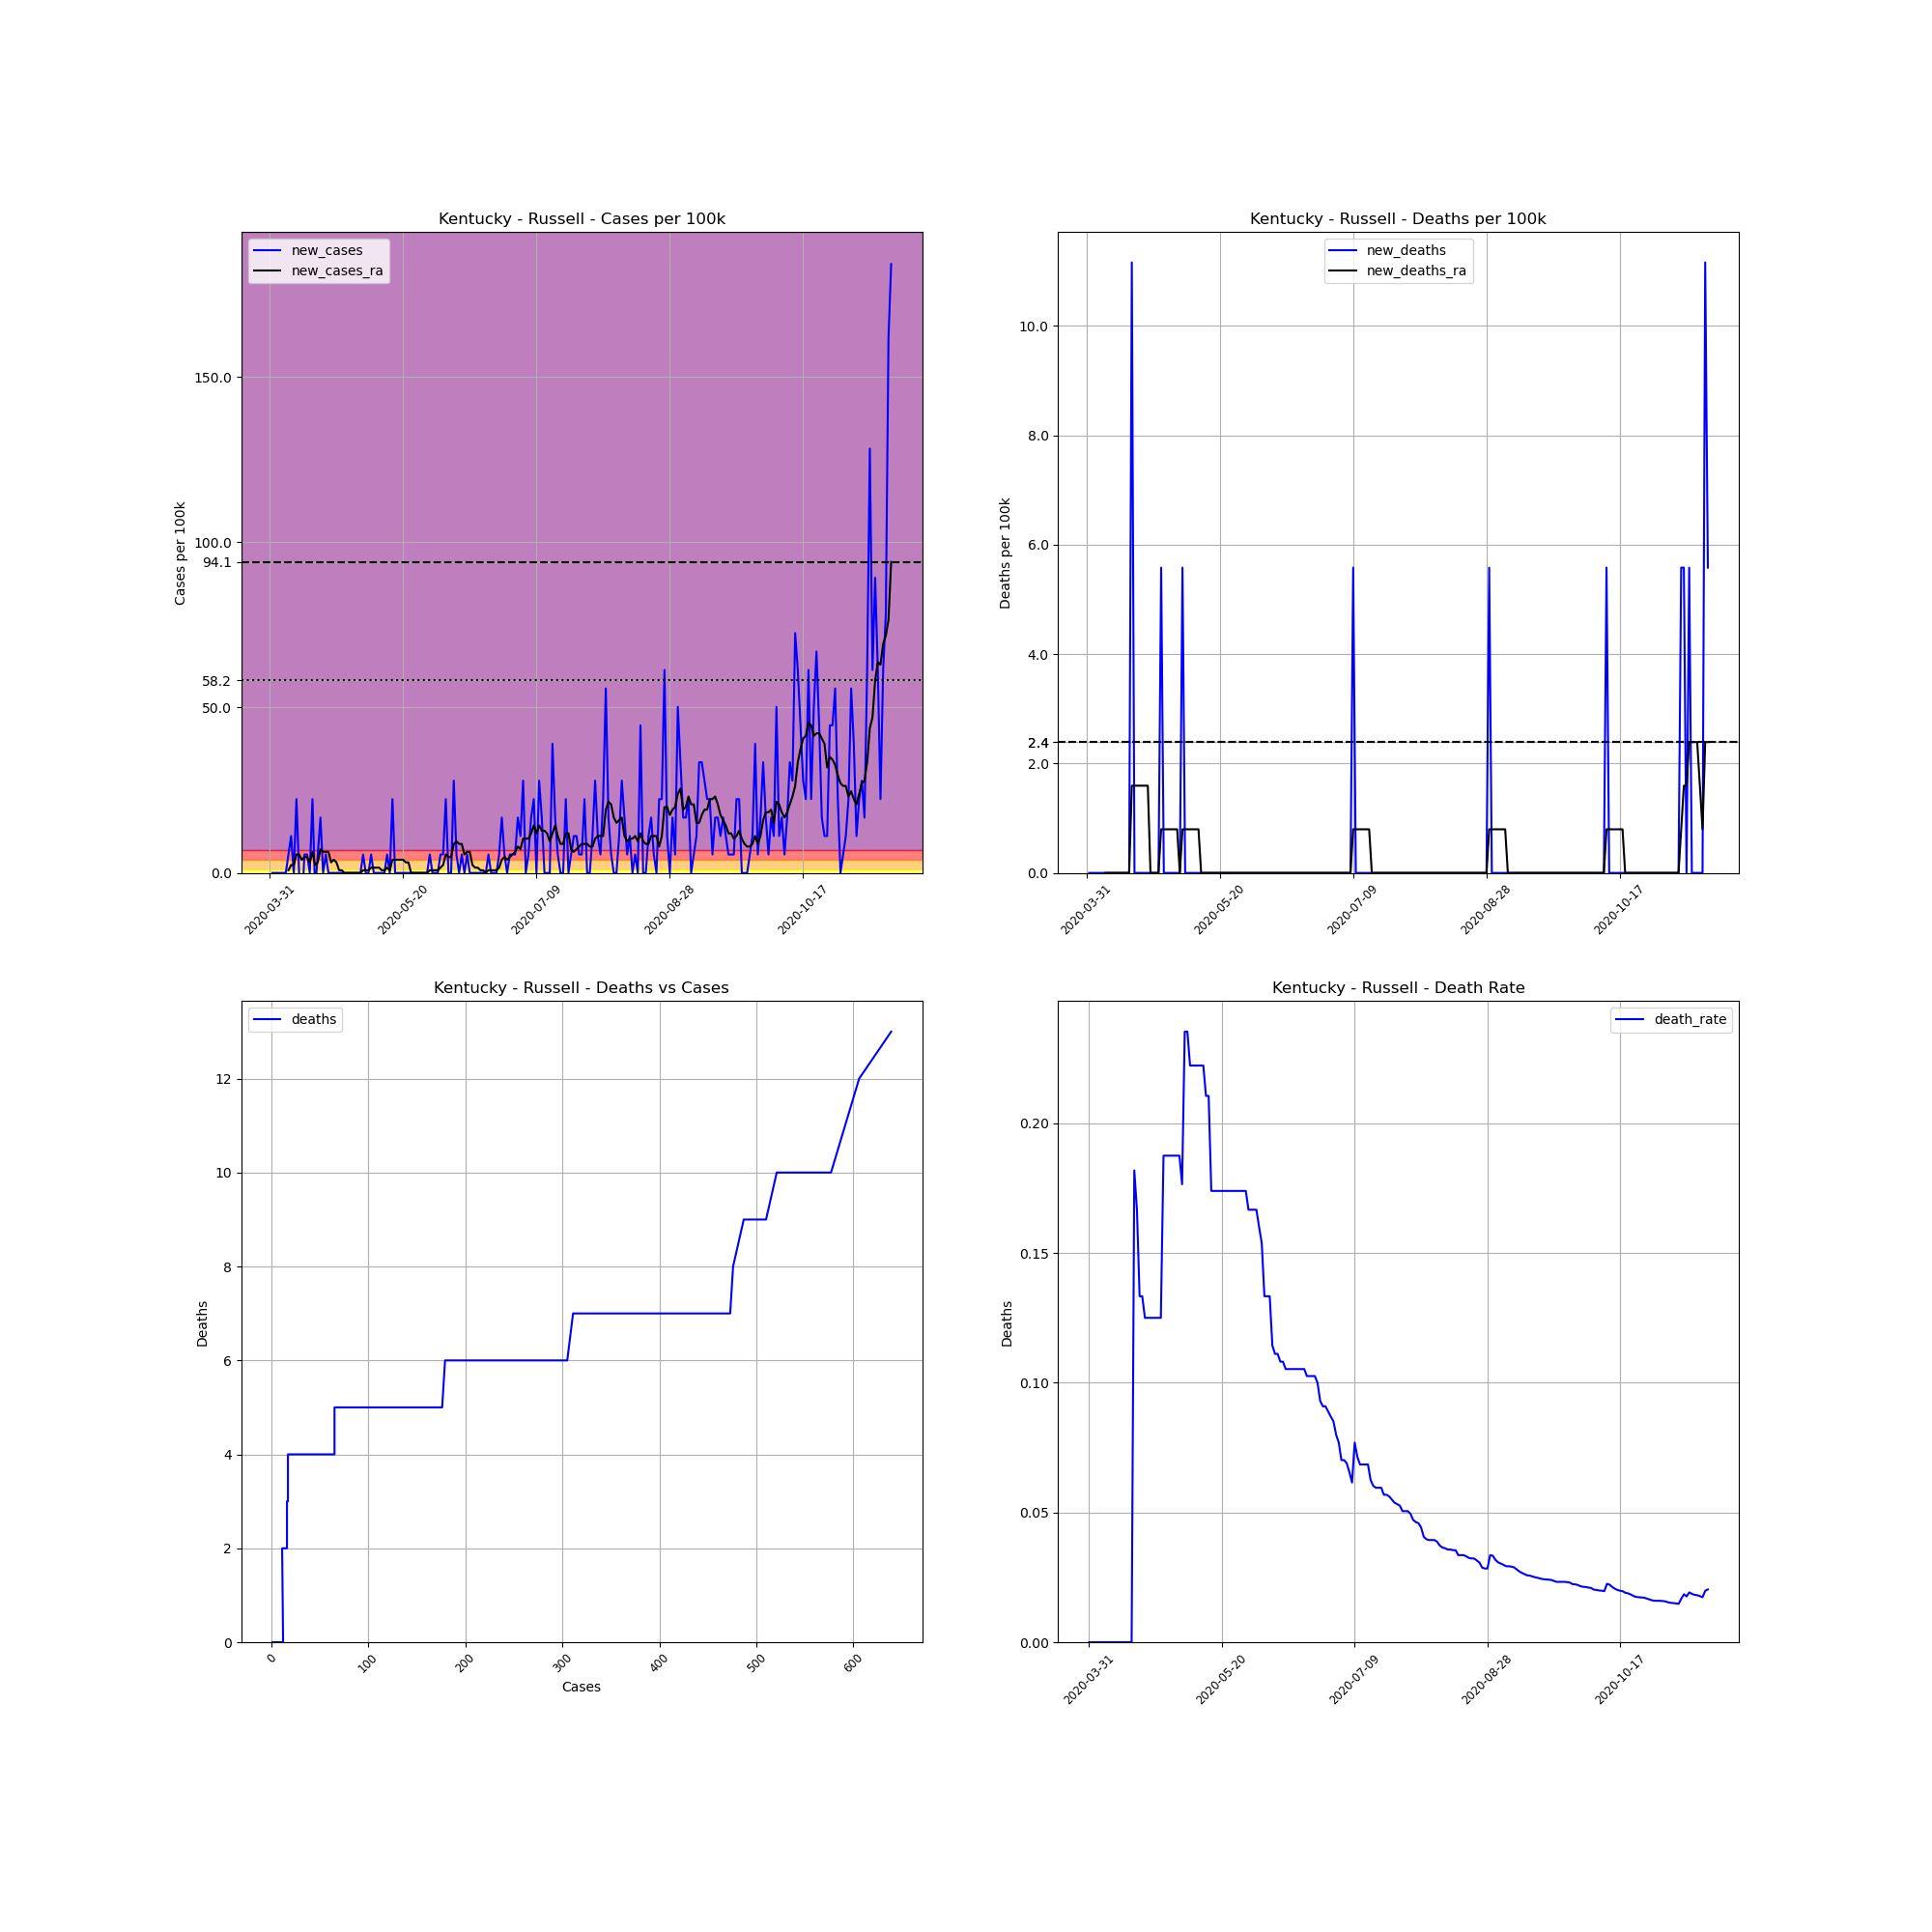

The data file committed next to this chart (first rows):
, date, county, state, fips, cases, deaths, COUNTY, STNAME, CTYNAME, POPESTIMATE2019, cases_per_100k, deaths_per_100k, death_rate, new_cases, new_deaths, new_cases_ra, new_deaths_ra
507626, 2020-03-31, Russell, Kentucky, 21207, 1, 0, 207, Kentucky, Russell, 17923, 5.579, 0.0, 0.0, , , , 
507627, 2020-04-01, Russell, Kentucky, 21207, 1, 0, 207, Kentucky, Russell, 17923, 5.579, 0.0, 0.0, 0.0, 0.0, , 
507628, 2020-04-02, Russell, Kentucky, 21207, 1, 0, 207, Kentucky, Russell, 17923, 5.579, 0.0, 0.0, 0.0, 0.0, , 
507629, 2020-04-03, Russell, Kentucky, 21207, 1, 0, 207, Kentucky, Russell, 17923, 5.579, 0.0, 0.0, 0.0, 0.0, , 
507630, 2020-04-04, Russell, Kentucky, 21207, 1, 0, 207, Kentucky, Russell, 17923, 5.579, 0.0, 0.0, 0.0, 0.0, , 
507631, 2020-04-05, Russell, Kentucky, 21207, 1, 0, 207, Kentucky, Russell, 17923, 5.579, 0.0, 0.0, 0.0, 0.0, , 
507632, 2020-04-06, Russell, Kentucky, 21207, 1, 0, 207, Kentucky, Russell, 17923, 5.579, 0.0, 0.0, 0.0, 0.0, , 
507633, 2020-04-07, Russell, Kentucky, 21207, 2, 0, 207, Kentucky, Russell, 17923, 11.16, 0.0, 0.0, 5.579, 0.0, 0.7971, 0.0
507634, 2020-04-08, Russell, Kentucky, 21207, 4, 0, 207, Kentucky, Russell, 17923, 22.32, 0.0, 0.0, 11.16, 0.0, 2.391, 0.0
507635, 2020-04-09, Russell, Kentucky, 21207, 4, 0, 207, Kentucky, Russell, 17923, 22.32, 0.0, 0.0, 0.0, 0.0, 2.391, 0.0
507636, 2020-04-10, Russell, Kentucky, 21207, 8, 0, 207, Kentucky, Russell, 17923, 44.64, 0.0, 0.0, 22.32, 0.0, 5.579, 0.0
507637, 2020-04-11, Russell, Kentucky, 21207, 8, 0, 207, Kentucky, Russell, 17923, 44.64, 0.0, 0.0, 0.0, 0.0, 5.579, 0.0
507638, 2020-04-12, Russell, Kentucky, 21207, 6, 0, 207, Kentucky, Russell, 17923, 33.48, 0.0, 0.0, -11.16, 0.0, 3.985, 0.0
507639, 2020-04-13, Russell, Kentucky, 21207, 7, 0, 207, Kentucky, Russell, 17923, 39.06, 0.0, 0.0, 5.579, 0.0, 4.782, 0.0
507640, 2020-04-14, Russell, Kentucky, 21207, 8, 0, 207, Kentucky, Russell, 17923, 44.64, 0.0, 0.0, 5.579, 0.0, 4.782, 0.0
507641, 2020-04-15, Russell, Kentucky, 21207, 8, 0, 207, Kentucky, Russell, 17923, 44.64, 0.0, 0.0, 0.0, 0.0, 3.188, 0.0
507642, 2020-04-16, Russell, Kentucky, 21207, 12, 0, 207, Kentucky, Russell, 17923, 66.95, 0.0, 0.0, 22.32, 0.0, 6.376, 0.0
507643, 2020-04-17, Russell, Kentucky, 21207, 11, 2, 207, Kentucky, Russell, 17923, 61.37, 11.16, 0.1818, -5.579, 11.16, 2.391, 1.594
507644, 2020-04-18, Russell, Kentucky, 21207, 12, 2, 207, Kentucky, Russell, 17923, 66.95, 11.16, 0.1667, 5.579, 0.0, 3.188, 1.594
507645, 2020-04-19, Russell, Kentucky, 21207, 15, 2, 207, Kentucky, Russell, 17923, 83.69, 11.16, 0.1333, 16.74, 0.0, 7.174, 1.594
507646, 2020-04-20, Russell, Kentucky, 21207, 15, 2, 207, Kentucky, Russell, 17923, 83.69, 11.16, 0.1333, 0.0, 0.0, 6.376, 1.594
507647, 2020-04-21, Russell, Kentucky, 21207, 16, 2, 207, Kentucky, Russell, 17923, 89.27, 11.16, 0.125, 5.579, 0.0, 6.376, 1.594
507648, 2020-04-22, Russell, Kentucky, 21207, 16, 2, 207, Kentucky, Russell, 17923, 89.27, 11.16, 0.125, 0.0, 0.0, 6.376, 1.594
507649, 2020-04-23, Russell, Kentucky, 21207, 16, 2, 207, Kentucky, Russell, 17923, 89.27, 11.16, 0.125, 0.0, 0.0, 3.188, 1.594
507650, 2020-04-24, Russell, Kentucky, 21207, 16, 2, 207, Kentucky, Russell, 17923, 89.27, 11.16, 0.125, 0.0, 0.0, 3.985, 0.0
507651, 2020-04-25, Russell, Kentucky, 21207, 16, 2, 207, Kentucky, Russell, 17923, 89.27, 11.16, 0.125, 0.0, 0.0, 3.188, 0.0
507652, 2020-04-26, Russell, Kentucky, 21207, 16, 2, 207, Kentucky, Russell, 17923, 89.27, 11.16, 0.125, 0.0, 0.0, 0.7971, 0.0
507653, 2020-04-27, Russell, Kentucky, 21207, 16, 2, 207, Kentucky, Russell, 17923, 89.27, 11.16, 0.125, 0.0, 0.0, 0.7971, 0.0
507654, 2020-04-28, Russell, Kentucky, 21207, 16, 3, 207, Kentucky, Russell, 17923, 89.27, 16.74, 0.1875, 0.0, 5.579, 1.0150610510858574e-15, 0.7971
507655, 2020-04-29, Russell, Kentucky, 21207, 16, 3, 207, Kentucky, Russell, 17923, 89.27, 16.74, 0.1875, 0.0, 0.0, 1.0150610510858574e-15, 0.7971
507656, 2020-04-30, Russell, Kentucky, 21207, 16, 3, 207, Kentucky, Russell, 17923, 89.27, 16.74, 0.1875, 0.0, 0.0, 1.0150610510858574e-15, 0.7971
507657, 2020-05-01, Russell, Kentucky, 21207, 16, 3, 207, Kentucky, Russell, 17923, 89.27, 16.74, 0.1875, 0.0, 0.0, 1.0150610510858574e-15, 0.7971
507658, 2020-05-02, Russell, Kentucky, 21207, 16, 3, 207, Kentucky, Russell, 17923, 89.27, 16.74, 0.1875, 0.0, 0.0, 1.0150610510858574e-15, 0.7971
507659, 2020-05-03, Russell, Kentucky, 21207, 16, 3, 207, Kentucky, Russell, 17923, 89.27, 16.74, 0.1875, 0.0, 0.0, 1.0150610510858574e-15, 0.7971
507660, 2020-05-04, Russell, Kentucky, 21207, 16, 3, 207, Kentucky, Russell, 17923, 89.27, 16.74, 0.1875, 0.0, 0.0, 1.0150610510858574e-15, 0.7971
507661, 2020-05-05, Russell, Kentucky, 21207, 17, 3, 207, Kentucky, Russell, 17923, 94.85, 16.74, 0.1765, 5.579, 0.0, 0.7971, 0.0
507662, 2020-05-06, Russell, Kentucky, 21207, 17, 4, 207, Kentucky, Russell, 17923, 94.85, 22.32, 0.2353, 0.0, 5.579, 0.7971, 0.7971
507663, 2020-05-07, Russell, Kentucky, 21207, 17, 4, 207, Kentucky, Russell, 17923, 94.85, 22.32, 0.2353, 0.0, 0.0, 0.7971, 0.7971
507664, 2020-05-08, Russell, Kentucky, 21207, 18, 4, 207, Kentucky, Russell, 17923, 100.4, 22.32, 0.2222, 5.579, 0.0, 1.594, 0.7971
507665, 2020-05-09, Russell, Kentucky, 21207, 18, 4, 207, Kentucky, Russell, 17923, 100.4, 22.32, 0.2222, 0.0, 0.0, 1.594, 0.7971
507666, 2020-05-10, Russell, Kentucky, 21207, 18, 4, 207, Kentucky, Russell, 17923, 100.4, 22.32, 0.2222, 0.0, 0.0, 1.594, 0.7971
507667, 2020-05-11, Russell, Kentucky, 21207, 18, 4, 207, Kentucky, Russell, 17923, 100.4, 22.32, 0.2222, 0.0, 0.0, 1.594, 0.7971
507668, 2020-05-12, Russell, Kentucky, 21207, 18, 4, 207, Kentucky, Russell, 17923, 100.4, 22.32, 0.2222, 0.0, 0.0, 0.7971, 0.7971
507669, 2020-05-13, Russell, Kentucky, 21207, 18, 4, 207, Kentucky, Russell, 17923, 100.4, 22.32, 0.2222, 0.0, 0.0, 0.7971, 0.0
507670, 2020-05-14, Russell, Kentucky, 21207, 19, 4, 207, Kentucky, Russell, 17923, 106, 22.32, 0.2105, 5.579, 0.0, 1.594, 0.0
507671, 2020-05-15, Russell, Kentucky, 21207, 19, 4, 207, Kentucky, Russell, 17923, 106, 22.32, 0.2105, 0.0, 0.0, 0.7971, 0.0
507672, 2020-05-16, Russell, Kentucky, 21207, 23, 4, 207, Kentucky, Russell, 17923, 128.3, 22.32, 0.1739, 22.32, 0.0, 3.985, 0.0
507673, 2020-05-17, Russell, Kentucky, 21207, 23, 4, 207, Kentucky, Russell, 17923, 128.3, 22.32, 0.1739, 0.0, 0.0, 3.985, 0.0
507674, 2020-05-18, Russell, Kentucky, 21207, 23, 4, 207, Kentucky, Russell, 17923, 128.3, 22.32, 0.1739, 0.0, 0.0, 3.985, 0.0
507675, 2020-05-19, Russell, Kentucky, 21207, 23, 4, 207, Kentucky, Russell, 17923, 128.3, 22.32, 0.1739, 0.0, 0.0, 3.985, 0.0
507676, 2020-05-20, Russell, Kentucky, 21207, 23, 4, 207, Kentucky, Russell, 17923, 128.3, 22.32, 0.1739, 0.0, 0.0, 3.985, 0.0
507677, 2020-05-21, Russell, Kentucky, 21207, 23, 4, 207, Kentucky, Russell, 17923, 128.3, 22.32, 0.1739, 0.0, 0.0, 3.188, 0.0
507678, 2020-05-22, Russell, Kentucky, 21207, 23, 4, 207, Kentucky, Russell, 17923, 128.3, 22.32, 0.1739, 0.0, 0.0, 3.188, 0.0
507679, 2020-05-23, Russell, Kentucky, 21207, 23, 4, 207, Kentucky, Russell, 17923, 128.3, 22.32, 0.1739, 0.0, 0.0, 1.0150610510858574e-15, 0.0
507680, 2020-05-24, Russell, Kentucky, 21207, 23, 4, 207, Kentucky, Russell, 17923, 128.3, 22.32, 0.1739, 0.0, 0.0, 1.0150610510858574e-15, 0.0
507681, 2020-05-25, Russell, Kentucky, 21207, 23, 4, 207, Kentucky, Russell, 17923, 128.3, 22.32, 0.1739, 0.0, 0.0, 1.0150610510858574e-15, 0.0
507682, 2020-05-26, Russell, Kentucky, 21207, 23, 4, 207, Kentucky, Russell, 17923, 128.3, 22.32, 0.1739, 0.0, 0.0, 1.0150610510858574e-15, 0.0
507683, 2020-05-27, Russell, Kentucky, 21207, 23, 4, 207, Kentucky, Russell, 17923, 128.3, 22.32, 0.1739, 0.0, 0.0, 1.0150610510858574e-15, 0.0
507684, 2020-05-28, Russell, Kentucky, 21207, 23, 4, 207, Kentucky, Russell, 17923, 128.3, 22.32, 0.1739, 0.0, 0.0, 1.0150610510858574e-15, 0.0
507685, 2020-05-29, Russell, Kentucky, 21207, 23, 4, 207, Kentucky, Russell, 17923, 128.3, 22.32, 0.1739, 0.0, 0.0, 1.0150610510858574e-15, 0.0
... 174 more rows
